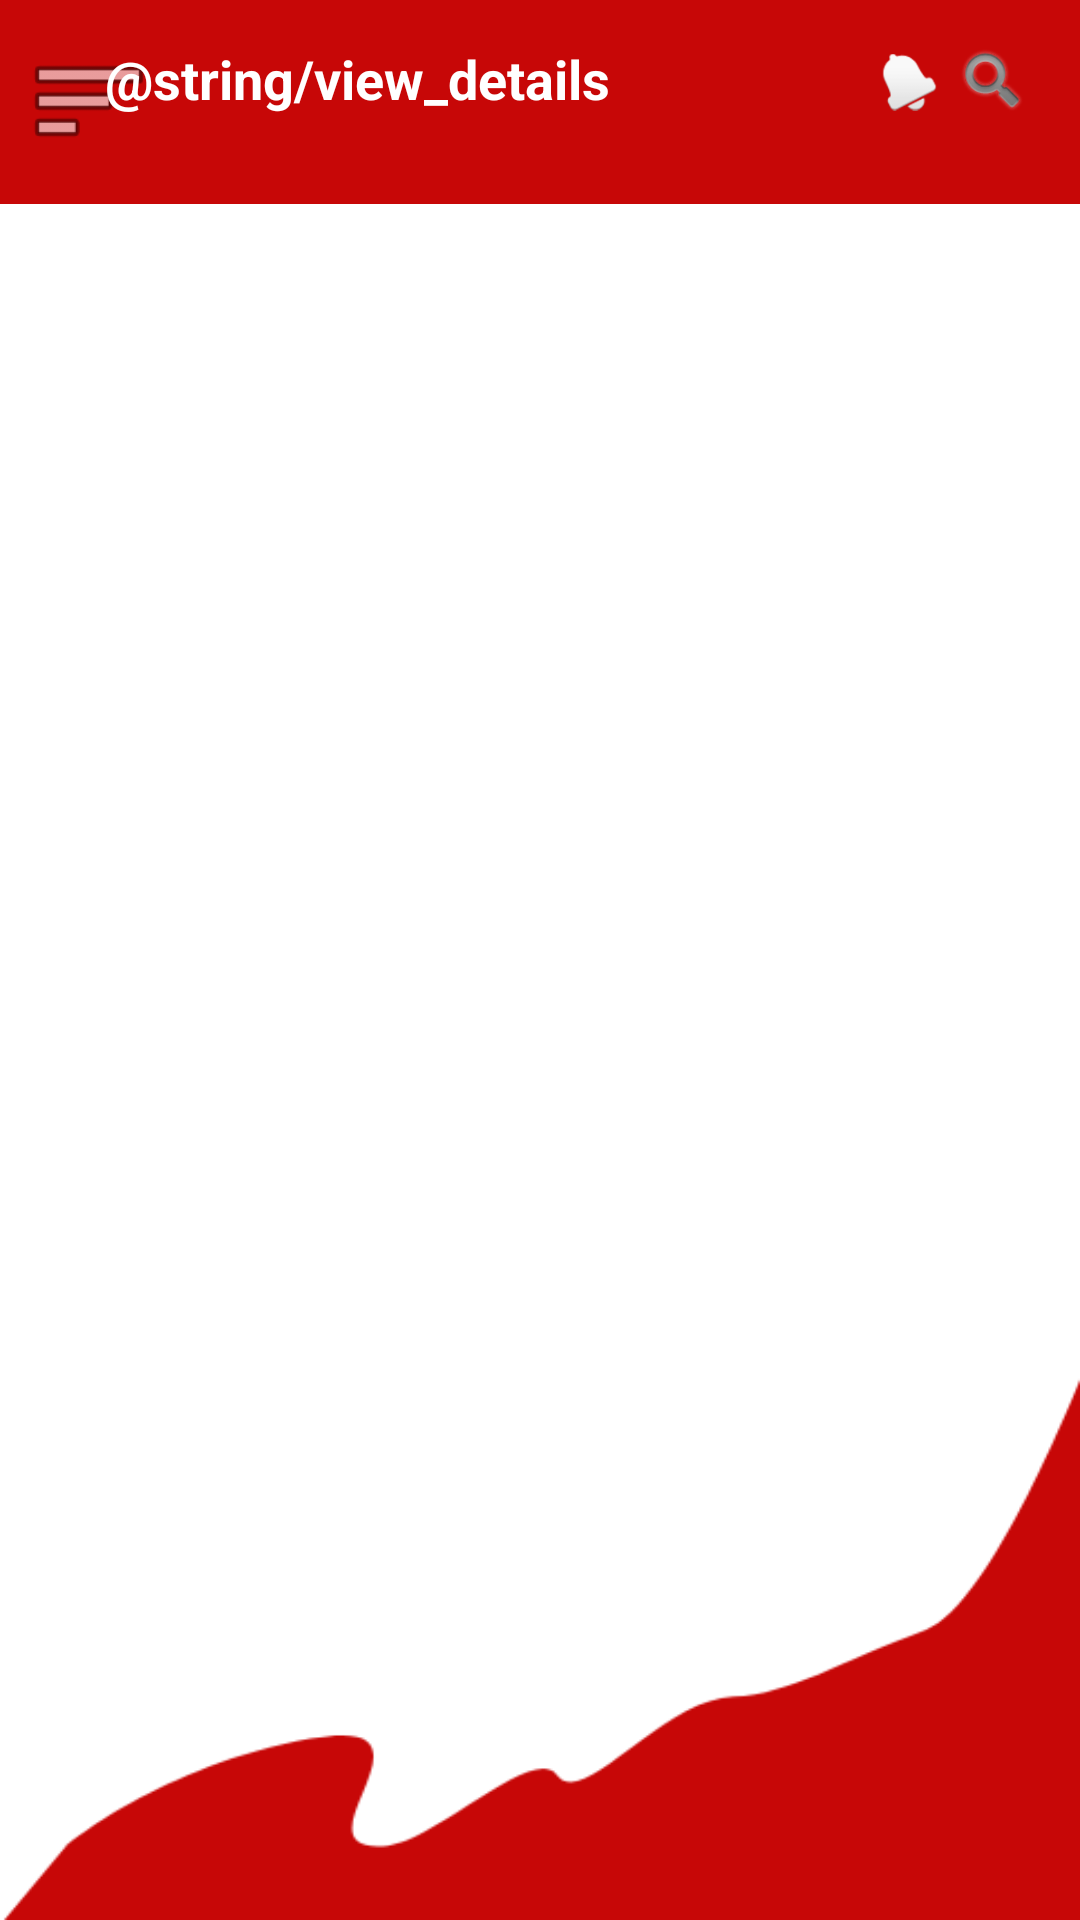

Layout XML and referenced resources for this Android screen:
<!-- AndroidManifest.xml: application theme Theme.Home -->
<!-- res/layout/activity_view_camp_details.xml -->
<?xml version="1.0" encoding="utf-8"?>
<androidx.constraintlayout.widget.ConstraintLayout xmlns:android="http://schemas.android.com/apk/res/android"
    xmlns:app="http://schemas.android.com/apk/res-auto"
    xmlns:tools="http://schemas.android.com/tools"
    android:layout_width="match_parent"
    android:layout_height="match_parent"
    android:background="@drawable/image5"
    android:focusableInTouchMode="true"
    tools:context=".viewCampDetails">

    <androidx.recyclerview.widget.RecyclerView
        android:layout_width="match_parent"
        android:layout_height="match_parent"
        android:id="@+id/recyclerView"
        android:layout_marginRight="10dp"
        android:layout_marginTop="90dp"
        android:layout_marginLeft="10dp"
        android:layout_marginBottom="10dp"/>

    <androidx.appcompat.widget.Toolbar
        android:id="@+id/toolbar"
        android:layout_width="461dp"
        android:layout_height="68dp"
        android:background="@color/red_dark"
        android:minHeight="?attr/actionBarSize"
        android:theme="?attr/actionBarTheme"
        app:layout_constraintBottom_toBottomOf="parent"
        app:layout_constraintEnd_toEndOf="parent"
        app:layout_constraintStart_toStartOf="parent"
        app:layout_constraintTop_toTopOf="parent"
        app:layout_constraintVertical_bias="0.0" />

    <ImageView
        android:id="@+id/searchIcon"
        android:layout_width="29dp"
        android:layout_height="25dp"
        app:layout_constraintBottom_toBottomOf="parent"
        app:layout_constraintEnd_toEndOf="parent"
        app:layout_constraintHorizontal_bias="0.956"
        app:layout_constraintStart_toStartOf="parent"
        app:layout_constraintTop_toTopOf="parent"
        app:layout_constraintVertical_bias="0.024"
        app:srcCompat="@android:drawable/ic_search_category_default" />

    <ImageView
        android:id="@+id/BellIcon"
        android:layout_width="19dp"
        android:layout_height="28dp"
        app:layout_constraintBottom_toBottomOf="parent"
        app:layout_constraintEnd_toEndOf="parent"
        app:layout_constraintHorizontal_bias="0.879"
        app:layout_constraintStart_toStartOf="@+id/toolbar"
        app:layout_constraintTop_toTopOf="parent"
        app:layout_constraintVertical_bias="0.022"
        app:srcCompat="@android:drawable/ic_popup_reminder" />

    <ImageView
        android:id="@+id/navMenuBar"
        android:layout_width="42dp"
        android:layout_height="43dp"
        app:layout_constraintBottom_toBottomOf="parent"
        app:layout_constraintEnd_toEndOf="parent"
        app:layout_constraintHorizontal_bias="0.027"
        app:layout_constraintStart_toStartOf="parent"
        app:layout_constraintTop_toTopOf="parent"
        app:layout_constraintVertical_bias="0.02"
        app:srcCompat="@android:drawable/ic_menu_sort_by_size" />

    <TextView
        android:id="@+id/textView"
        android:layout_width="278dp"
        android:layout_height="31dp"
        android:text="@string/view_details"
        android:textColor="@color/white"
        android:textSize="18sp"
        android:textStyle="bold"
        app:layout_constraintBottom_toBottomOf="parent"
        app:layout_constraintEnd_toEndOf="parent"
        app:layout_constraintHorizontal_bias="0.428"
        app:layout_constraintStart_toStartOf="parent"
        app:layout_constraintTop_toTopOf="@+id/toolbar"
        app:layout_constraintVertical_bias="0.023" />


</androidx.constraintlayout.widget.ConstraintLayout>
<!-- resources referenced by this layout -->
<resources>
  <color name="red_dark">#C70707</color>
  <color name="white">#FFFFFFFF</color>
  <!-- drawable image5: png bitmap (drawable-v24, 15649 bytes) -->
  <style name="Theme.Home" parent="Theme.MaterialComponents.DayNight.NoActionBar">
          
          <item name="colorPrimary">@color/purple_500</item>
          <item name="colorPrimaryVariant">#FF666666</item>
          <item name="colorPrimarySurface">@color/red_dark</item>
          <item name="colorOnPrimary">@color/white</item>
          
          <item name="colorSecondary">@color/teal_200</item>
          <item name="colorSecondaryVariant">@color/teal_700</item>
          <item name="colorOnSecondary">@color/black</item>
          
          <item name="android:statusBarColor" tools:targetApi="l">?attr/colorPrimaryVariant</item>
          
      </style>
  <color name="purple_500">#FF6200EE</color>
  <color name="teal_200">#FF03DAC5</color>
  <color name="teal_700">#FF018786</color>
  <color name="black">#FF000000</color>
</resources>
